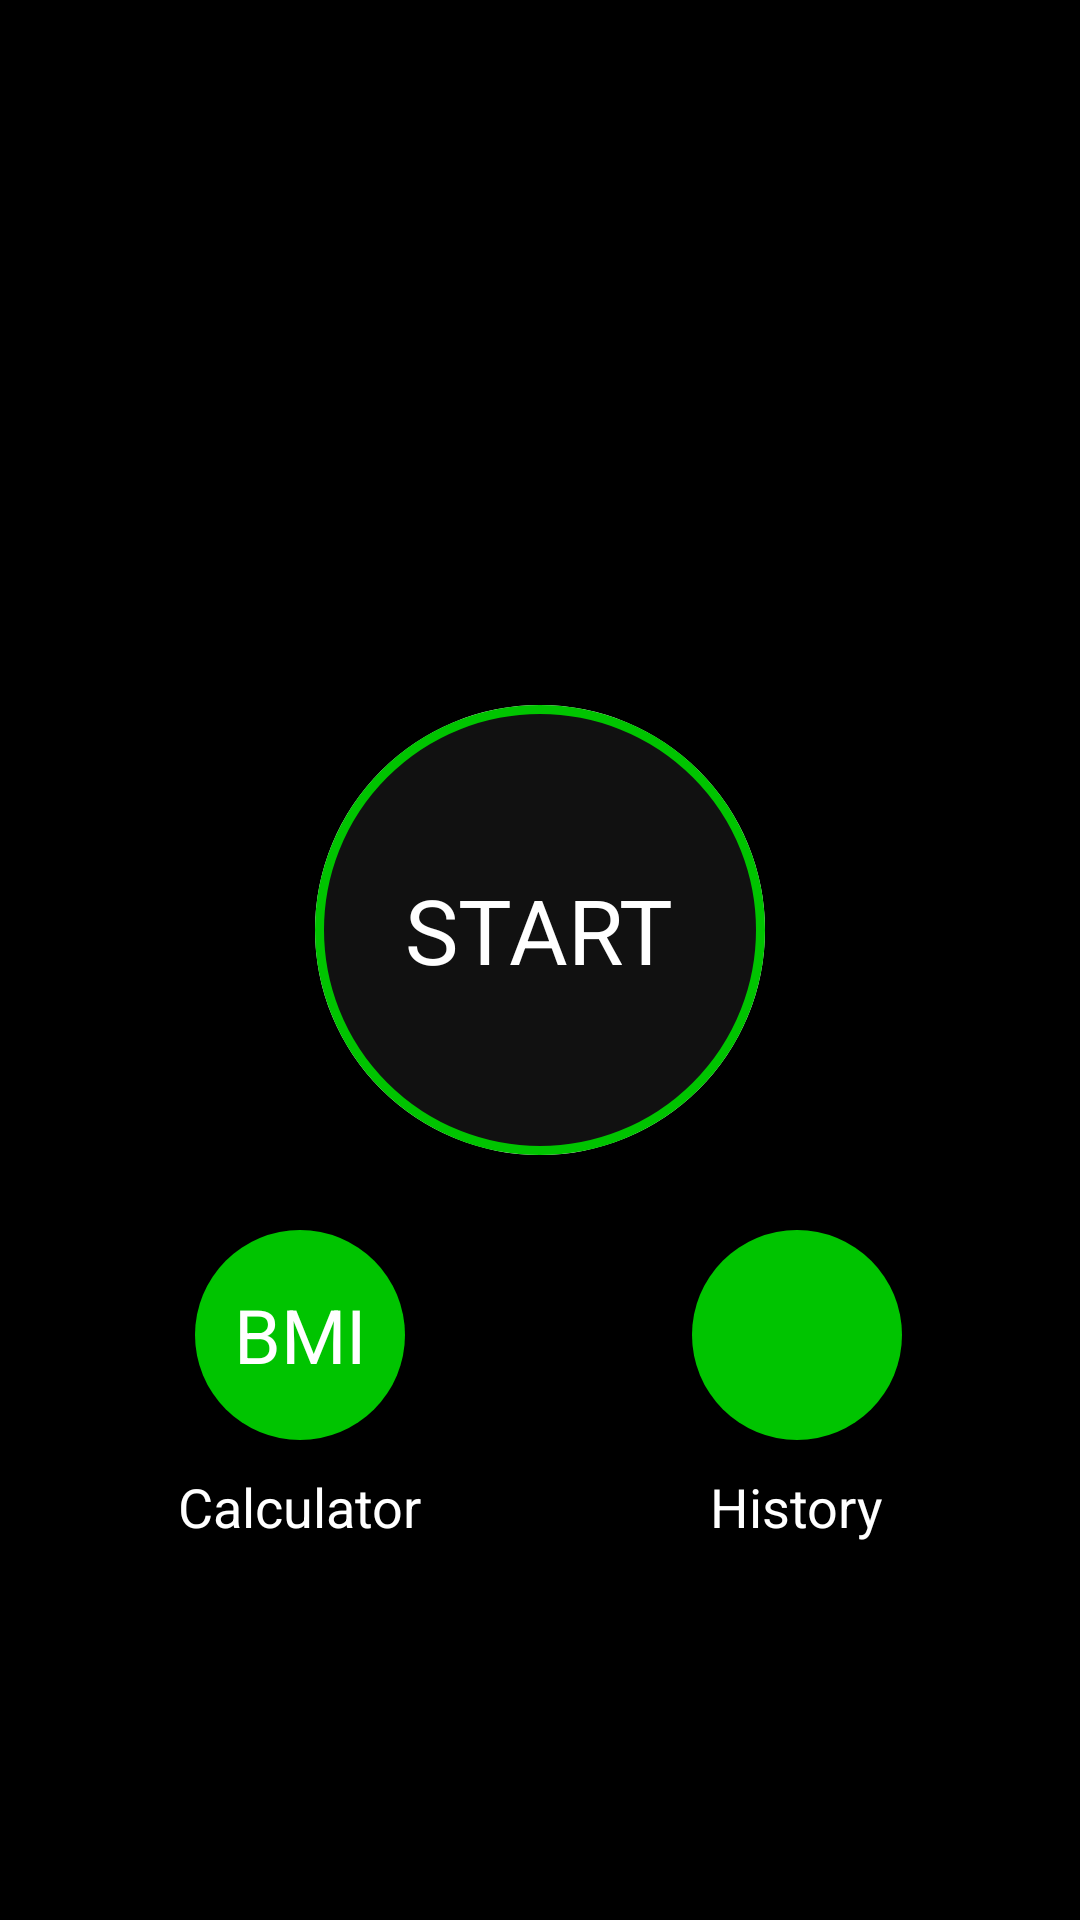

This screen was rendered from an Android layout file. Write that file and the resources it references.
<!-- AndroidManifest.xml: application theme Theme.7minuteWorkout -->
<!-- res/layout/activity_main.xml -->
<?xml version="1.0" encoding="utf-8"?>
<androidx.constraintlayout.widget.ConstraintLayout xmlns:android="http://schemas.android.com/apk/res/android"
    xmlns:app="http://schemas.android.com/apk/res-auto"
    xmlns:tools="http://schemas.android.com/tools"
    android:layout_width="match_parent"
    android:layout_height="match_parent"
    tools:context=".MainActivity"
    android:background="@color/black">

    <LinearLayout
        android:layout_width="match_parent"
        android:layout_height="match_parent"
        android:orientation="vertical"
        android:gravity="center_horizontal">
        <ImageView
            android:layout_width="match_parent"
            android:layout_height="@dimen/app_main_image_height"
            android:layout_margin="@dimen/app_main_image_margin"
            android:contentDescription="@string/app_image"
            android:src="@drawable/img_main_page"/>
        <LinearLayout
            android:id="@+id/ll_start"
            android:layout_width="@dimen/start_button_dimen"
            android:layout_height="@dimen/start_button_dimen"
            android:gravity="center"
            android:layout_margin="@dimen/app_main_image_margin"
            android:orientation="vertical"
            android:padding="@dimen/button_padding"
            android:background="@drawable/start_button_background_highlighted">
            <TextView
                android:layout_width="wrap_content"
                android:layout_height="wrap_content"
                android:text="@string/str_button"
                android:textSize="@dimen/str_button_size"
                android:textColor="@color/white"/>
        </LinearLayout>
        <LinearLayout
            android:layout_width="match_parent"
            android:layout_height="match_parent"
            android:orientation="horizontal"
            android:gravity="center_horizontal"
            android:baselineAligned="false"
            android:padding="20dp">
            <LinearLayout
                android:layout_width="wrap_content"
                android:layout_height="wrap_content"
                android:orientation="vertical"
                android:gravity="center"
                android:layout_marginEnd="45dp"
                >
                <LinearLayout
                    android:id="@+id/ll_BMI"
                    android:layout_width="70dp"
                    android:layout_height="70dp"
                    android:gravity = "center"
                    android:background="@drawable/completion_background">
                    <TextView
                        android:id="@+id/tv_BMI"
                        android:layout_width="wrap_content"
                        android:layout_height="wrap_content"
                        android:padding="5dp"
                        android:text="BMI"
                        android:textSize="25sp"
                        android:textColor="@color/white"/>
                </LinearLayout>
                <TextView
                    android:layout_width="wrap_content"
                    android:layout_height="wrap_content"
                    android:text="Calculator"
                    android:textColor="@color/white"
                    android:textSize="18sp"
                    android:layout_marginTop="10dp"/>

            </LinearLayout>
            <LinearLayout
                android:layout_width="wrap_content"
                android:layout_height="wrap_content"
                android:orientation="vertical"
                android:gravity="center"
                android:layout_marginStart="45dp">
                <LinearLayout
                    android:id="@+id/ll_history"
                    android:layout_width="70dp"
                    android:layout_height="70dp"
                    android:gravity = "center"
                    android:background="@drawable/completion_background">
                    <ImageView
                        android:id="@+id/iv_history"
                        android:layout_width="wrap_content"
                        android:layout_height="wrap_content"
                        android:src="@drawable/ic_calendar"
                        android:scaleType="fitXY"
                        />
                </LinearLayout>
                <TextView
                    android:layout_width="wrap_content"
                    android:layout_height="wrap_content"
                    android:text="History"
                    android:textColor="@color/white"
                    android:textSize="18sp"
                    android:layout_marginTop="10dp"/>

            </LinearLayout>
        </LinearLayout>

    </LinearLayout>

</androidx.constraintlayout.widget.ConstraintLayout>
<!-- resources referenced by this layout -->
<resources>
  <color name="black">#FF000000</color>
  <color name="white">#FFFFFFFF</color>
  <dimen name="app_main_image_height">220dp</dimen>
  <dimen name="app_main_image_margin">5dp</dimen>
  <dimen name="button_padding">5dp</dimen>
  <dimen name="start_button_dimen">150dp</dimen>
  <dimen name="str_button_size">30sp</dimen>
  <!-- drawable completion_background (drawable) -->
  <?xml version="1.0" encoding="utf-8"?>
  <shape xmlns:android="http://schemas.android.com/apk/res/android"
      android:shape="oval"
      >
      <solid android:color="@color/CA"/>
  
  </shape>
  <!-- drawable start_button_background_highlighted (drawable) -->
  <?xml version="1.0" encoding="utf-8"?>
  <ripple xmlns:android="http://schemas.android.com/apk/res/android"
      android:color="@color/white">
      <item
          android:id="@+id/mask">
          <shape android:shape="oval">
              <solid android:color="@color/white"/>
          </shape>
  
      </item>
      <item android:drawable="@drawable/start_button_background"/>
  
  </ripple>
  <string name="app_image">image</string>
  <string name="str_button">START</string>
  <style name="Theme.7minuteWorkout" parent="Theme.MaterialComponents.DayNight.DarkActionBar">
          
          <item name="colorPrimary">@color/CP1</item>
          <item name="colorPrimaryVariant">@color/CA</item>
          <item name="colorOnPrimary">@color/white</item>
          
          <item name="colorSecondary">@color/teal_200</item>
          <item name="colorSecondaryVariant">@color/teal_700</item>
          <item name="colorOnSecondary">@color/black</item>
          
          <item name="android:statusBarColor" tools:targetApi="l">?attr/colorPrimaryVariant</item>
          
      </style>
  <color name="CA">#00C400</color>
  <!-- drawable start_button_background (drawable) -->
  <?xml version="1.0" encoding="utf-8"?>
  <shape xmlns:android="http://schemas.android.com/apk/res/android"
      android:shape="oval">
      <solid android:color="@color/CP2"/>
      <stroke android:width="@dimen/stroke_width"
          android:color="@color/CA"/>
  
  </shape>
  <color name="CP1">#222222</color>
  <color name="teal_200">#FF03DAC5</color>
  <color name="teal_700">#FF018786</color>
  <color name="CP2">#111111</color>
  <dimen name="stroke_width">3dp</dimen>
</resources>
